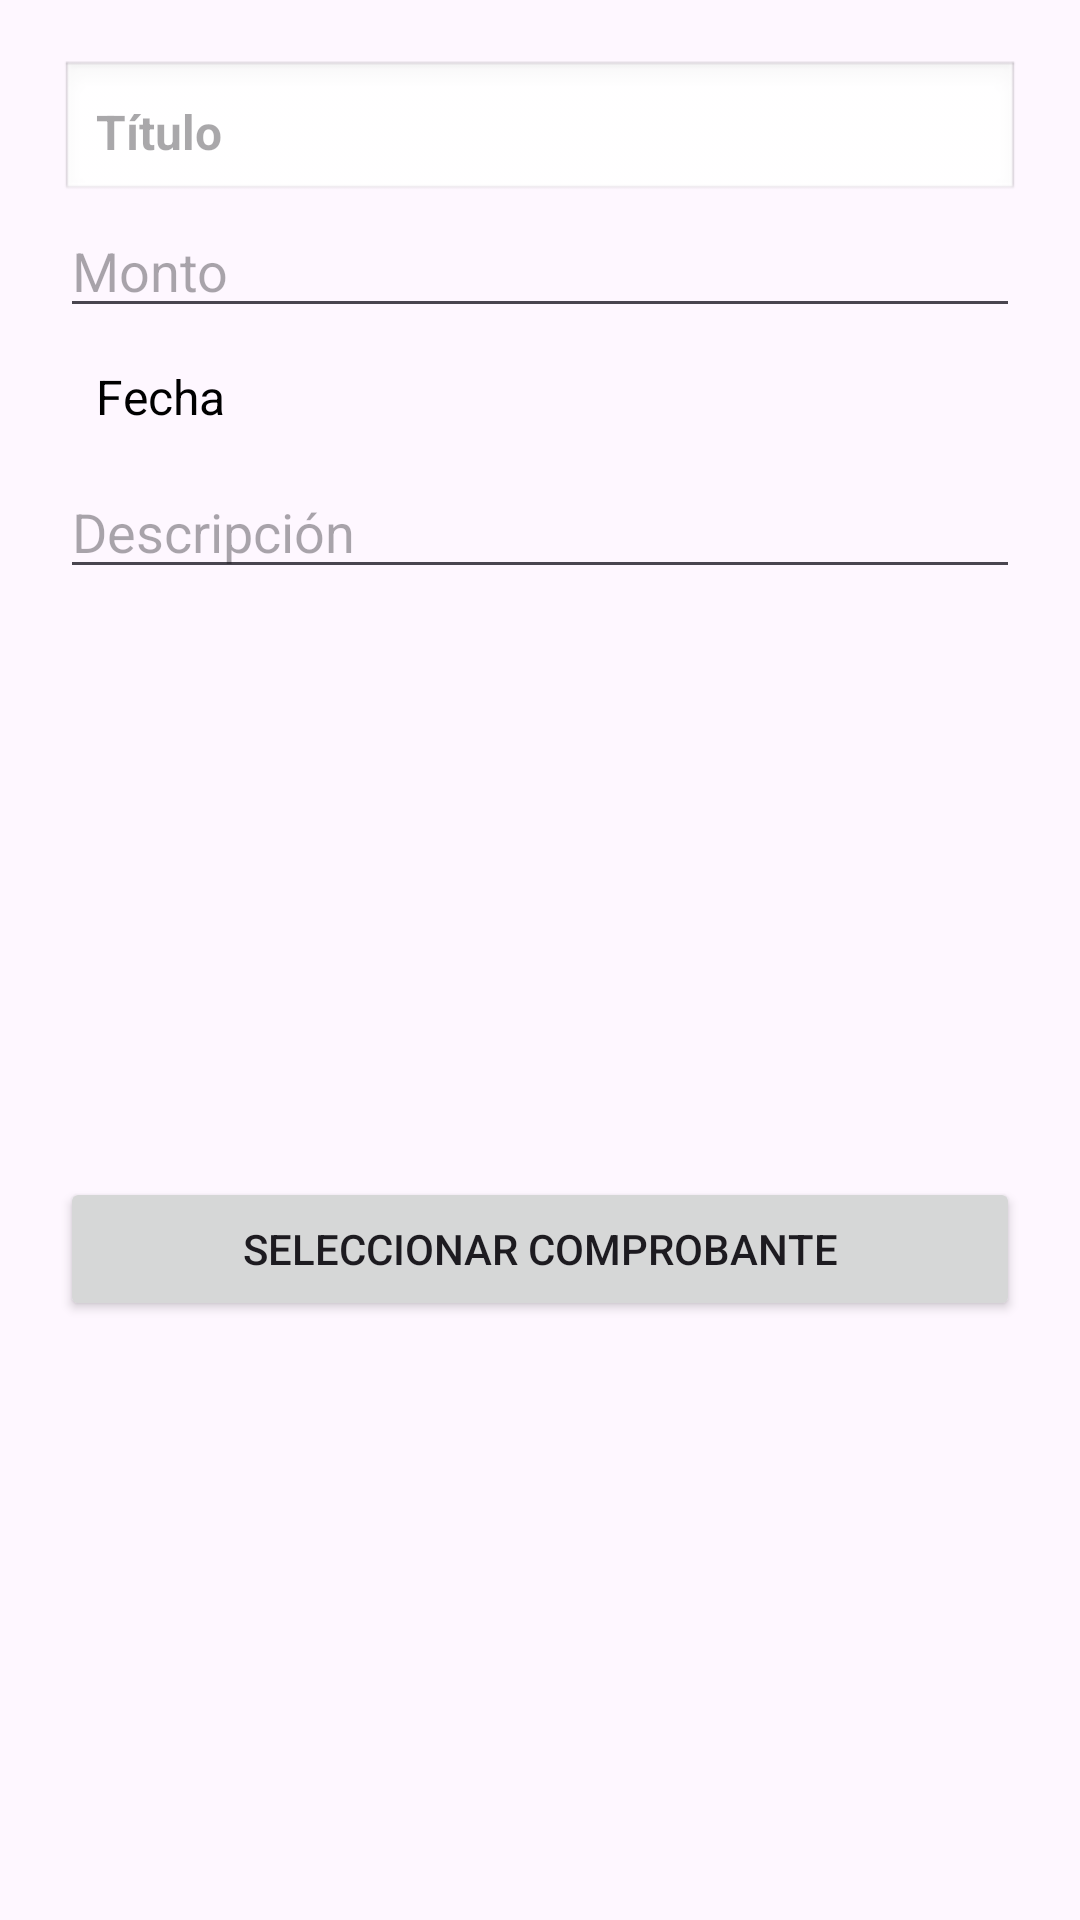

Reconstruct the res/layout file that produces this screen, plus the resources it refers to.
<!-- AndroidManifest.xml: application theme Theme.DineroApp -->
<!-- res/layout/dialog_ingreso_crear.xml -->
<?xml version="1.0" encoding="utf-8"?>
<ScrollView xmlns:android="http://schemas.android.com/apk/res/android"
    android:layout_width="match_parent"
    android:layout_height="wrap_content">

    <LinearLayout
        android:orientation="vertical"
        android:padding="20dp"
        android:layout_width="match_parent"
        android:layout_height="wrap_content">

        


        <EditText
            android:id="@+id/edt_titulo"
            android:layout_width="match_parent"
            android:layout_height="wrap_content"
            android:hint="Título"
            android:textSize="16sp"
            android:textStyle="bold"
            android:padding="12dp"
            android:background="@android:drawable/edit_text"
            android:textColor="@android:color/black" />


        <EditText
            android:id="@+id/edt_monto"
            android:hint="Monto"
            android:inputType="numberDecimal"
            android:layout_width="match_parent"
            android:layout_height="wrap_content"/>

        <TextView
            android:id="@+id/txt_fecha_display"
            android:layout_width="match_parent"
            android:layout_height="wrap_content"
            android:textSize="16sp"
            android:padding="12dp"
            android:textColor="@android:color/black"
            android:text="Fecha" />


        <EditText
            android:id="@+id/edt_descripcion"
            android:hint="Descripción"
            android:layout_width="match_parent"
            android:layout_height="wrap_content"/>

        
        <ImageView
            android:id="@+id/iv_comprobante"
            android:layout_width="match_parent"
            android:layout_height="180dp"
            android:layout_marginTop="16dp"
            android:scaleType="centerCrop"
            android:src="@drawable/ic_add_photo"
            android:contentDescription="Comprobante" />

        
        <Button
            android:id="@+id/btn_seleccionar_foto"
            android:layout_width="match_parent"
            android:layout_height="wrap_content"
            android:text="Seleccionar Comprobante" />

    </LinearLayout>
</ScrollView>
<!-- resources referenced by this layout -->
<resources>
  <style name="Theme.DineroApp" parent="Base.Theme.DineroApp" />
  <style name="Base.Theme.DineroApp" parent="Theme.Material3.DayNight.NoActionBar">
          
          
      </style>
</resources>
